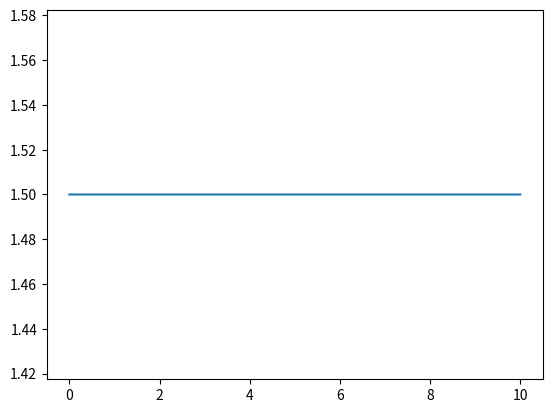
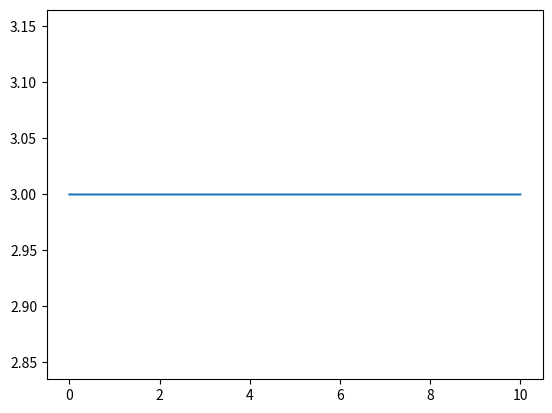

Here is the Python script that generated these plots, in order:
import numpy as np
from matplotlib import pyplot as plt
import time

# This class is not completely general: only supports uniform mass and single radius
class cosserat_rod:
    # initialize the rod
    def __init__(self, n_elements: int = 100, tot_length = 3.0, rod_density = 5E3, 
                 rod_radius = 0.25, E = 1E6, G = 1E4, velocities = 0, internal_forces = 0):
        
        '''Set up quantities that describe the rod'''
        self.tot_length = tot_length
        self.G = G
        self.E = E
        self.n_elements = n_elements
        self.n_nodes = self.n_elements+1
        element_length = tot_length/n_elements
        
        # initially straight rod
        self.positions = np.vstack((np.zeros((2,self.n_nodes)),np.arange(0.0, tot_length+element_length, element_length)))
        
        # initially v shaped rod at 45 degree angle
        # self.positions = np.zeros((3, self.n_nodes))
        # self.positions[2] = np.arange(0.0, (tot_length+element_length)*np.cos(np.pi/4), element_length*np.cos(np.pi/4))
        # self.positions[0] = np.arange(0.0, (tot_length+element_length)*np.sin(np.pi/4), element_length*np.sin(np.pi/4))
        # self.positions[0, int(self.n_nodes/2.0):] = -self.positions[0, int(self.n_nodes/2.0):] + tot_length*np.cos(np.pi/4)
        
        self.lengths_bold = self.positions[:, 1:] - self.positions[:, :-1]
        self.lengths_norm = np.linalg.norm(self.lengths_bold, axis=0, keepdims=True)
        self.reference_lengths_bold = self.positions[:, 1:] - self.positions[:, :-1]
        self.reference_lengths_norm = np.linalg.norm(self.reference_lengths_bold, axis=0, keepdims=True)
        
        self.directors = np.zeros((3, 3, self.n_elements))
        self.directors[2] = self.lengths_bold/self.lengths_norm
        self.directors[1] = [[0]*self.n_elements, [1]*self.n_elements, [0]*self.n_elements]
        self.directors[0] = np.transpose(np.cross(self.directors[1], self.directors[2], 0, 0))
        
        self.rod_area = np.pi*rod_radius*rod_radius
        self.areas = self.rod_area*np.ones(self.n_elements,)
        
        element_mass = rod_density*element_length*self.rod_area
        self.masses = element_mass*np.ones(self.n_nodes,)
        self.masses[0] *= 0.5
        self.masses[-1] *= 0.5
        
        '''Rotational stuff'''
        
        # moment of inertia about each director
        element_I = np.array([1/12 * element_mass * (3 * np.square(rod_radius) + np.square(element_length)), \
                     1/12 * element_mass * (3 * np.square(rod_radius) + np.square(element_length)), \
                     0.5 * element_mass * rod_radius * rod_radius])
                                        
        self.I_ref = np.zeros((3, self.n_elements))
        self.I_ref[0,:] = element_I[0]
        self.I_ref[1,:] = element_I[1]
        self.I_ref[2,:] = element_I[2]
        
        # Bend/twist matrix
        self.B_ref = np.zeros((3, 3, n_elements))
        self.J_ref = np.zeros((3, 3, n_elements))
        self.inv_J_ref = np.zeros((3, 3, n_elements))
        for idx in range(n_elements):
            self.B_ref[:, :, idx] = np.diag(element_I) * np.array([self.E, self.E, self.G])
            self.J_ref[:, :, idx] = np.diag(rod_density*self.reference_lengths_norm[:, idx]*self.I_ref[:, idx])
            self.inv_J_ref[:, :, idx] = np.linalg.inv(self.J_ref[:, :, idx]) # rather calculate this now
            
#         lengths_next = np.roll(self.lengths_bold, -1, 1)
#         self.D_ref = (lengths_next[:, :-1] + self.lengths_bold[:, :-1])/2

        lengths_next = np.roll(self.lengths_norm, -1, 1)
        B_next = np.roll(self.B_ref, -1, 2)
        
        self.D_ref = (lengths_next[:, :-1] + self.lengths_norm[:, :-1])/2
        
        # Need it in voronoi domain
        self.B_ref = (B_next[:, :, :-1] * lengths_next[:, :-1] + self.B_ref[:, :, :-1] * self.lengths_norm[:, :-1])/ (2*self.D_ref)    
        
        '''Set up quantities that will capture motion'''
        # This way of doing it is bad and should be fixed, will throw error if you try to input your own vals
        self.velocities = velocities if velocities else np.zeros((3, self.n_nodes)) 
        self.internal_forces = internal_forces if internal_forces else np.zeros((3, self.n_nodes))
        self.ang_vels = np.zeros((3, self.n_elements))
        
        self.dilatations = self.lengths_norm / self.reference_lengths_norm
        
        self.shear_stiffness_matrix = np.zeros((3, 3, n_elements)) # S
        alpha_c = 4.0 / 3.0
        self.shear_stiffness_matrix[0, 0, :] = alpha_c * self.G * self.areas # S1
        self.shear_stiffness_matrix[1, 1, :] = alpha_c * self.G * self.areas # S2
        self.shear_stiffness_matrix[2, 2, :] = self.E * self.areas # S2
        
        self.tangents = self.lengths_bold / self.lengths_norm 
        
        self.shear_stretch_strains = self.dilatations * self.tangents - self.directors[:, 2, :]
        
        # to get sigma in material frame
        self.shear_stretch_strains = np.einsum('ijk, jk-> ik', self.directors, self.shear_stretch_strains)

    def inverse_rotate(self, t_frameone, t_frametwo):
        """ Finds the angle and axes of rotation given any two frames

        Parameters
        ----------
        t_frameone : frame/np.array
            If frame object, then t_frame is given by the process function of
            the frame
            Else just a numpy array (vector/collection of vectors) which you
            want to find the angle of
        t_frametwo : frame/np.array
            If frame object, then t_frame is given by the process function of
            the frame
            Else just a numpy array (vector/collection of vectors) which you
            want to find the angle of
        Both obey t_frametwo = R @ t_frameone
    
        Returns
        -------
        angle : float
            Returns the angle about which the frame rotates
        axis : list/float like
            Returns the axis about which the frames differ
        """
        # trying to make it work without looping through elements, so R has n_elem - 1 k dimension
        # this einsum is Q*R.T for two matrices Q and R
        R = np.einsum('ijk, ljk -> ilk', t_frametwo, t_frameone)
        
        angle = np.arccos((np.trace(R)-1.0)/2.0)
        K = (R-np.transpose(R, (1,0,2)))/(2.0*np.sin(angle))
        about = -np.array([-K[1,2,:], K[0,2,:], -K[0,1,:]])        
        about = np.nan_to_num(about, 0)
        
        return about*angle
    
    def rotate_rodrigues(self, t_frame, t_angle, about=[0.0,0.0,1.0], rad=True):
        """Rotates about one of the axes

        Parameters
        ----------
        t_frame : frame/np.array
            If frame object, then t_frame is given by the process function of
            the frame
            Else just a numpy array (vector/collection of vectors) which you
            want to rotate
        t_angle : float
            Angle of rotation, in degrees. Use `rad` to change behavior
        about : list/np.array
            Rotation axis specified in the world coordinates
        rad : bool
            Defaults to False. True indicates that the t_angle is in degrees rather
            than in radians. False indicates radians.

        Returns
        -------
        rot_frame : np.array 
            The rotated frame
        """
        # Check if its in radian or degree
        # Default assumed to be rad
        if not rad:
            t_angle = np.deg2rad(t_angle)

        def normalize(v):
            """ Normalize a vector/ matrix """
            norm = np.linalg.norm(v, None, 0) # along directions
            # norm[np.isclose(norm, 0.0)] = 10000 # kind of a hack, makes anything near 0 really tiny
            return v / (norm + 1E-14)

        def skew_symmetrize(v):
            """ Generate an orthogonal matrix from vector elements"""
            # Hard coded. Others are more verbose or not worth it
            temp = np.zeros((3, 3, self.n_elements))
            for elem in range(self.n_elements):
                temp[:, :, elem] = [[0.0,-v[2, elem],v[1, elem]], [v[2, elem],0.0,-v[0, elem]], \
                                    [-v[1, elem],v[0, elem],0.0]]
            return temp
        

        # Convert about to np.array and normalize it
        about = normalize(np.array(about))

        # Form the 2D Euler rotation matrix
        c_angle = np.cos(t_angle)
        s_angle = np.sin(t_angle)

        # DS for 3D Euler rotation matrix
        # Composed of 2D matrices
        I = np.zeros((3, 3, self.n_elements))
        for idx in range(self.n_elements):
            I[:, :, idx] = np.eye(3)
        K_mat = -skew_symmetrize(about)
        # rot_matrix = I + K_mat @ (s_angle * I + (1-c_angle)* K_mat)
        rot_matrix = I + (s_angle * K_mat + (1.0 - c_angle) * np.einsum('ijk, lik-> ljk', K_mat,  K_mat))   
        # print(rot_matrix, U_mat)

        if not (np.allclose(rot_matrix, I)):
            # actually do the rotation
            return np.einsum('ijk, lik-> ljk', rot_matrix,  t_frame)
        else:
            return np.einsum('ijk, lik-> ljk', rot_matrix,  t_frame)
            #raise RuntimeError("Not rotating because rotation is identity")
            
    def deltaH_operator(self, t_x): 
        n_pad = [(0,0)] * t_x.ndim
        n_pad[t_x.ndim - 1] = (0,1)
        temp = np.pad(t_x, n_pad, 'constant', constant_values=(0,0))
        return temp - np.roll(temp, 1, t_x.ndim - 1)
    
    def Ah_operator(self, t_x):        
        n_pad = [(0,0)] * t_x.ndim
        n_pad[t_x.ndim - 1] = (0,1)
        temp = np.pad(t_x, n_pad, 'constant', constant_values=(0,0))
        return (temp + np.roll(temp, 1, t_x.ndim - 1)) / 2
    
    # should be called after Newton2 updates all the class vars at dt/2 --- currently w_n is coming back incorrectly
    def Newton2Rot(self, temp_Q):                
        Q_next = np.roll(temp_Q, -1, 2)[:, :, :-1]
        # should this be negative?
        self.kappa_ref = self.inverse_rotate(temp_Q[:,:,:-1], Q_next) / self.D_ref 
        
        self.kappa_ref = np.nan_to_num(self.kappa_ref)
        
        BK_product = np.einsum('ijk, jk -> ik', self.B_ref, self.kappa_ref) # matrix vector product, 3 x n_elem-1 output
        
        
        # 0 axis of inputs should be along directors, 1 is n_elem-1, output transposed to get dims back to 3 x n_elem-1
        KB_cross = np.transpose(np.cross(self.kappa_ref, BK_product, 0, 0)) 
        
        # bend twist internal couple, get these to be 3 x n_elem
        self.bend_twist_couple = self.deltaH_operator(BK_product) + self.Ah_operator(KB_cross*self.D_ref)
        
        # shear stretch internal couple
        # Q is 3 x 3 x n_elem, self. tangents is 3 x n_elem, output is 3 x n_elem
        Qt_product = np.einsum('ijk, jk-> ik', temp_Q, self.tangents)
        Ssigma_product = np.einsum('ijk, jk-> ik', self.shear_stiffness_matrix, self.shear_stretch_strains)
        # both 3 x n_elem
        self.shear_stretch_couple = np.transpose(np.cross(Qt_product, Ssigma_product, 0, 0))*self.reference_lengths_bold
                                                   
        dwdt = np.einsum('ijk, jk-> ik', self.inv_J_ref, (self.bend_twist_couple + self.shear_stretch_couple + self.ext_couples))
        return dwdt
    
    # F = ma type calculations - key is to use position at half time step to recalc internal forces, then a
    def Newton2(self, temp_x):        
        # update vals to use force_rule at dt/2
        self.lengths_bold = temp_x[:, 1:] - temp_x[:, :-1]
        self.lengths_norm = np.linalg.norm(self.lengths_bold, axis=0, keepdims=True)

        self.dilatations = self.lengths_norm / self.reference_lengths_norm
        self.tangents = self.lengths_bold / self.lengths_norm
        
        self.shear_stretch_strains = self.dilatations * self.tangents - self.directors[:, 2, :]
        
        # to get it in material frame
        # this einsum is matrix-vector multiplication for 3 x 3 x k and 3 x k
        self.shear_stretch_strains = np.einsum('ijk, jk-> ik', self.directors, self.shear_stretch_strains)
        
        self.internal_forces = np.einsum('jil, jkl, kl -> il ', self.directors, \
                                         self.shear_stiffness_matrix, self.shear_stretch_strains)
        
        node_forces = self.deltaH_operator(self.internal_forces)

        dvdt = (node_forces + self.ext_forces) / self.masses    
        return dvdt

    def position_verlet(self, dt, x, v, force_rule):
        temp_x = x + 0.5*dt*v
        v_n = v + dt * force_rule(temp_x)
        x_n = temp_x + 0.5 * dt * v_n
        return x_n, v_n
    
    def position_verletRot(self, dt, Q, w, force_rule):
        temp_rot_axis = 0.5*dt*w
        temp_Q = self.rotate_rodrigues(Q, np.linalg.norm(temp_rot_axis), temp_rot_axis)
        w_n = w + dt * force_rule(temp_Q)
        rot_axis = w_n*0.5*dt
        Q_n = self.rotate_rodrigues(temp_Q, np.linalg.norm(rot_axis), rot_axis)
        return Q_n, w_n

    # run the simulation, specifying external conditions ** for now it's just for first benchmark
    def run(self, ext_forces, ext_couples, t_total = 100, dt = 3E-4):
        self.ext_forces = ext_forces
        self.ext_couples = ext_couples
        n_iterations = int(np.ceil(t_total/dt))
        
        self.position_history = np.zeros((3, self.n_nodes, n_iterations))
        self.position_history[:, :, 0] = self.positions
        self.vel_history = np.zeros((3, self.n_nodes, n_iterations))
        self.position_history[:, :, 0] = self.positions
        self.kappa_history = np.zeros((self.n_elements-1, n_iterations))
        self.omega_history = np.zeros((self.n_elements, n_iterations))
        self.director_history = np.zeros(n_iterations)
        for time_step in range(n_iterations):
            self.positions, self.velocities = self.position_verlet(dt, self.positions, self.velocities, self.Newton2)
            self.directors, self.ang_vels = self.position_verletRot(dt, self.directors, self.ang_vels, self.Newton2Rot)
            # constrain the first element to the wall
            self.positions[:,0] = np.zeros(3,)
            self.velocities[:,0] = np.zeros(3,)

            self.position_history[:, :, time_step] = self.positions
            self.vel_history[:, :, time_step] = self.velocities
            self.kappa_history[:, time_step] = self.kappa_ref[1]
            self.omega_history[:, time_step] = self.ang_vels[1]
            self.director_history[time_step] = self.directors[2, 0, 0]

        return (self.positions, self.position_history)         

# Milestone 3
stretch_case = cosserat_rod(2)
t_total = 10
dt = 3E-4
ext_force = np.zeros((3, stretch_case.n_nodes))
ext_force[-1, 0] = 15
ext_couples = np.zeros((3, stretch_case.n_elements))
final_pos, position_history = stretch_case.run(ext_force, ext_couples, t_total, dt)

time_history = np.arange(0, t_total, dt)
plt.plot(time_history, position_history[-1,1,:])
plt.figure()
plt.plot(time_history, position_history[-1,-1,:])
print()
print('Average end displacement (m): ', end = '')
print(np.mean(position_history[-1,-1,:]-position_history[-1,-1, 0]))
print()

print(np.mean(position_history[-1,0,:]-position_history[-1,0, 0]))
